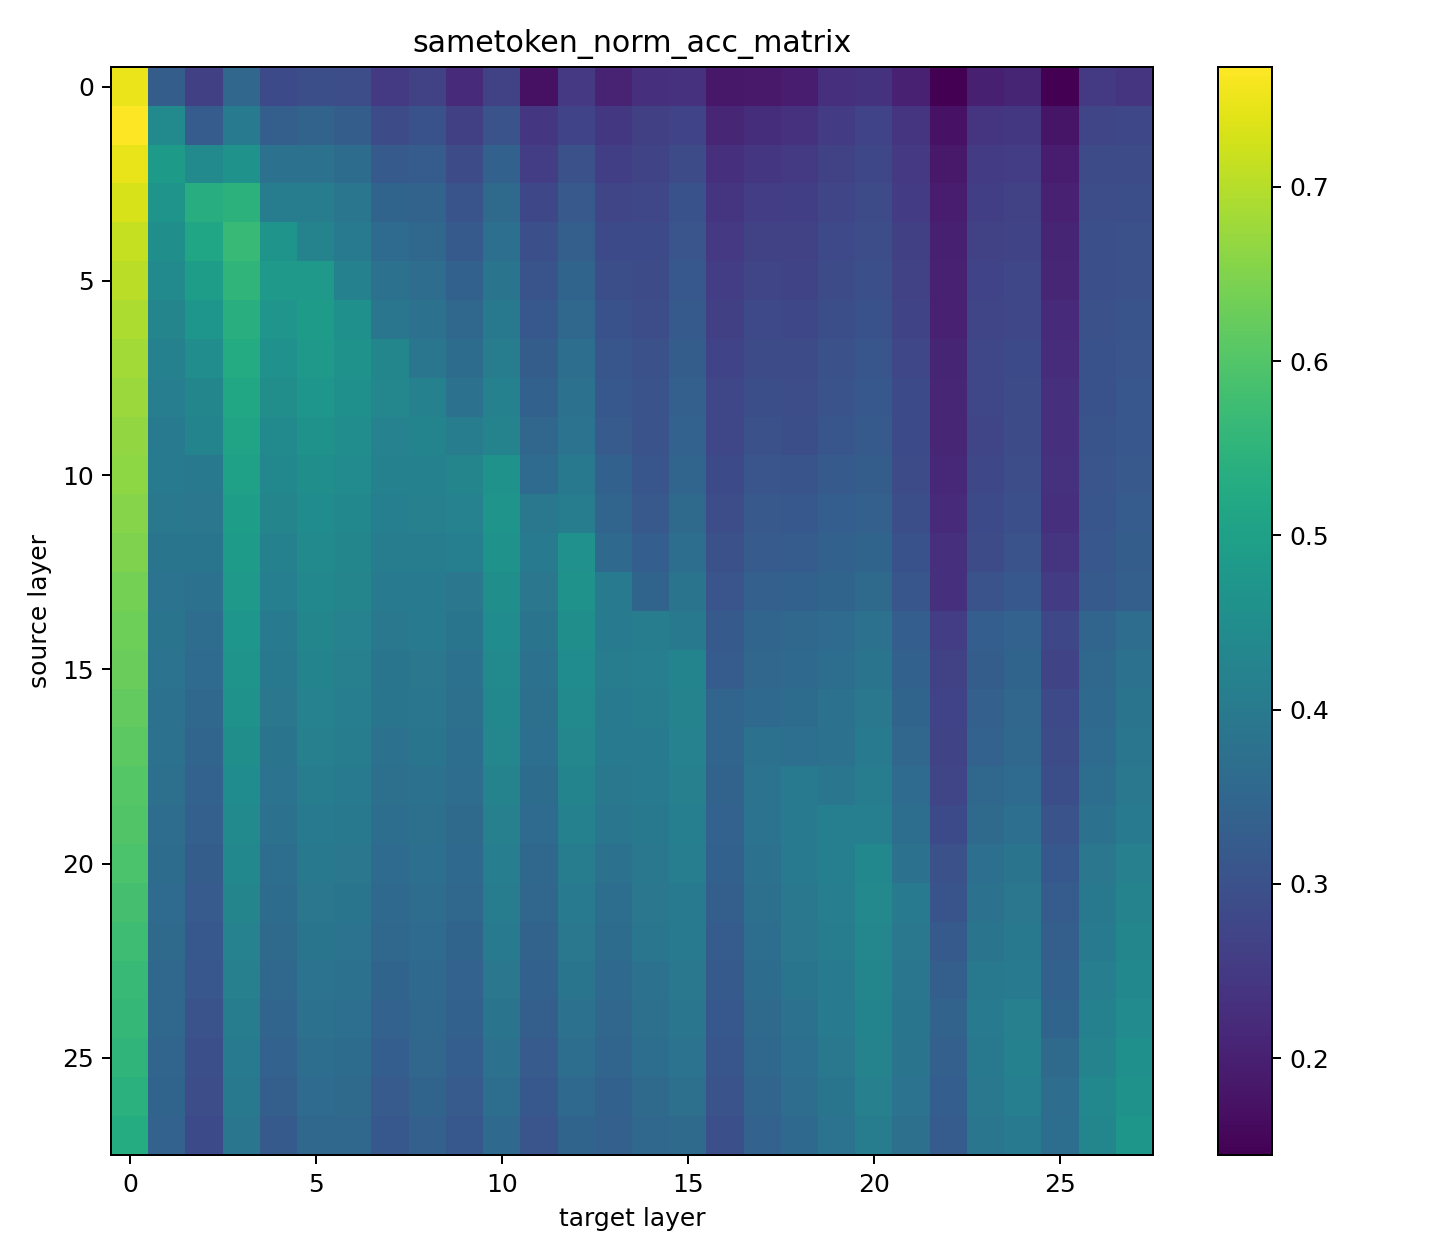

Data behind this chart, as committed beside it:
7.493489583333333703e-01, 3.288085937499999889e-01, 2.626464843749999889e-01, 3.502929687499999889e-01, 2.852050781250000111e-01, 2.951171874999999889e-01, 2.919596354166666408e-01, 2.511555989583333370e-01, 2.668294270833333481e-01, 2.186848958333333370e-01, 2.658203124999999889e-01, 1.713378906249999889e-01, 2.472656249999999889e-01, 2.050944010416666796e-01, 2.305013020833333315e-01, 2.331705729166666796e-01, 1.857421874999999889e-01, 1.882161458333333204e-01, 1.949544270833333259e-01, 2.288899739583333259e-01, 2.356445312500000111e-01, 2.025878906249999889e-01, 1.444173177083333259e-01, 2.002766927083333426e-01
7.686848958333333259e-01, 4.417480468750000222e-01, 3.260579427083333259e-01, 3.987467447916666630e-01, 3.339029947916666852e-01, 3.421061197916666630e-01, 3.293294270833333481e-01, 2.880533854166666408e-01, 3.028157552083333148e-01, 2.619466145833333481e-01, 3.050944010416666852e-01, 2.421061197916666574e-01, 2.699544270833333370e-01, 2.450358072916666574e-01, 2.618326822916666741e-01, 2.687988281250000000e-01, 2.117838541666666741e-01, 2.265136718749999889e-01, 2.338378906249999889e-01, 2.557942708333333370e-01, 2.693522135416666630e-01, 2.370930989583333315e-01, 1.754231770833333259e-01, 2.405273437500000111e-01
7.482747395833333481e-01, 4.847819010416666852e-01, 4.439290364583333148e-01, 4.625813802083333370e-01, 3.770345052083333148e-01, 3.798502604166666408e-01, 3.646158854166666741e-01, 3.220052083333333481e-01, 3.252115885416666519e-01, 2.873697916666666519e-01, 3.392740885416666852e-01, 2.584798177083333370e-01, 2.984863281249999778e-01, 2.612792968750000111e-01, 2.721842447916666408e-01, 2.879394531250000222e-01, 2.305175781250000111e-01, 2.421223958333333370e-01, 2.505371093750000111e-01, 2.659830729166666741e-01, 2.792480468749999889e-01, 2.470540364583333204e-01, 1.882161458333333204e-01, 2.548502604166666408e-01
7.299804687500000000e-01, 4.663899739583333148e-01, 5.326985677083333481e-01, 5.457356770833333703e-01, 4.065917968750000222e-01, 4.055501302083333592e-01, 3.895345052083333259e-01, 3.455566406250000222e-01, 3.434407552083333370e-01, 3.066894531250000111e-01, 3.606933593750000222e-01, 2.794433593749999778e-01, 3.179199218750000111e-01, 2.747721354166666741e-01, 2.782552083333333370e-01, 3.021647135416666852e-01, 2.400390625000000111e-01, 2.574544270833333259e-01, 2.612467447916666519e-01, 2.740397135416666741e-01, 2.863932291666666519e-01, 2.558756510416666519e-01, 1.951334635416666630e-01, 2.594075520833333259e-01
7.146647135416667185e-01, 4.550130208333333370e-01, 5.132161458333333037e-01, 5.652669270833333703e-01, 4.683268229166666630e-01, 4.232747395833333370e-01, 4.031738281250000222e-01, 3.618164062500000000e-01, 3.564453125000000000e-01, 3.207356770833333370e-01, 3.722493489583333370e-01, 2.957845052083333259e-01, 3.328125000000000111e-01, 2.858398437499999889e-01, 2.840820312499999778e-01, 3.080891927083333481e-01, 2.471516927083333426e-01, 2.664225260416666630e-01, 2.686197916666666630e-01, 2.813476562500000222e-01, 2.915039062500000000e-01, 2.617513020833333592e-01, 1.986002604166666741e-01, 2.666015625000000000e-01
7.044921874999999778e-01, 4.409179687500000000e-01, 4.935709635416666852e-01, 5.519531250000000444e-01, 4.795410156250000111e-01, 4.801757812499999889e-01, 4.190755208333333259e-01, 3.794108072916666519e-01, 3.685546874999999778e-01, 3.384440104166666630e-01, 3.856119791666666741e-01, 3.069986979166666741e-01, 3.452148437500000000e-01, 2.944824218750000111e-01, 2.862141927083333148e-01, 3.168619791666666408e-01, 2.568033854166666408e-01, 2.748860677083333481e-01, 2.734049479166666408e-01, 2.890625000000000000e-01, 2.976725260416666630e-01, 2.678548177083333592e-01, 2.007161458333333315e-01, 2.711914062499999889e-01
6.921712239583333037e-01, 4.296875000000000000e-01, 4.717122395833333592e-01, 5.392740885416666963e-01, 4.695475260416666630e-01, 4.895670572916666630e-01, 4.574218749999999778e-01, 3.897786458333333259e-01, 3.777994791666666741e-01, 3.529296874999999778e-01, 3.972330729166666519e-01, 3.173665364583333481e-01, 3.565266927083333148e-01, 3.023111979166666630e-01, 2.926757812499999889e-01, 3.219238281249999778e-01, 2.627278645833333592e-01, 2.813639322916666741e-01, 2.793782552083333148e-01, 2.952148437500000111e-01, 3.017252604166666408e-01, 2.717122395833333481e-01, 2.024576822916666630e-01, 2.737630208333333148e-01
6.831705729166667185e-01, 4.190592447916666741e-01, 4.502278645833333592e-01, 5.276855468750000222e-01, 4.596354166666666852e-01, 4.826660156250000000e-01, 4.650227864583333370e-01, 4.298502604166666852e-01, 3.898437499999999889e-01, 3.660319010416666630e-01, 4.090332031250000222e-01, 3.287109375000000222e-01, 3.692057291666666630e-01, 3.103027343750000000e-01, 2.989583333333333259e-01, 3.278971354166666519e-01, 2.708821614583333259e-01, 2.890136718749999889e-01, 2.864908854166666741e-01, 2.996256510416666630e-01, 3.108886718750000222e-01, 2.774414062500000222e-01, 2.083821614583333259e-01, 2.763671875000000000e-01
6.754557291666666297e-01, 4.121744791666666630e-01, 4.312337239583333148e-01, 5.183756510416667185e-01, 4.531412760416666519e-01, 4.717610677083333148e-01, 4.572265624999999889e-01, 4.325520833333333370e-01, 4.178710937499999778e-01, 3.766276041666666852e-01, 4.184082031249999889e-01, 3.379394531250000111e-01, 3.770345052083333148e-01, 3.159993489583333148e-01, 3.035644531250000222e-01, 3.358235677083333259e-01, 2.765787760416666408e-01, 2.934895833333333592e-01, 2.923502604166666741e-01, 3.045572916666666741e-01, 3.157226562500000111e-01, 2.837727864583333148e-01, 2.106282552083333370e-01, 2.764160156250000111e-01
6.677571614583333037e-01, 4.050292968750000000e-01, 4.261881510416666852e-01, 5.093750000000000222e-01, 4.441243489583333592e-01, 4.640462239583333370e-01, 4.501627604166666408e-01, 4.222981770833333370e-01, 4.256673177083333259e-01, 4.058268229166666630e-01, 4.232096354166666741e-01, 3.497884114583333370e-01, 3.811035156250000000e-01, 3.238769531249999778e-01, 3.033365885416666741e-01, 3.415364583333333481e-01, 2.784667968749999778e-01, 2.997395833333333370e-01, 2.951171874999999889e-01, 3.111002604166666630e-01, 3.205729166666666519e-01, 2.855143229166666741e-01, 2.125976562499999889e-01, 2.758789062500000000e-01
6.619303385416667185e-01, 3.985839843749999778e-01, 3.976236979166666852e-01, 5.027180989583333037e-01, 4.354980468749999889e-01, 4.541341145833333592e-01, 4.453125000000000000e-01, 4.184244791666666408e-01, 4.197591145833333148e-01, 4.289550781250000000e-01, 4.644531250000000222e-01, 3.616210937500000111e-01, 3.979492187500000000e-01, 3.375162760416666741e-01, 3.102701822916666408e-01, 3.484212239583333592e-01, 2.854003906250000000e-01, 3.079915364583333259e-01, 3.059733072916666630e-01, 3.219075520833333259e-01, 3.284830729166666741e-01, 2.906738281249999778e-01, 2.172688802083333204e-01, 2.788411458333333592e-01
6.542317708333332815e-01, 3.953450520833333148e-01, 3.924316406250000222e-01, 4.940429687499999778e-01, 4.276367187499999778e-01, 4.491861979166666408e-01, 4.368815104166666741e-01, 4.131673177083333148e-01, 4.166503906249999778e-01, 4.213867187500000000e-01, 4.670898437500000111e-01, 3.937174479166666852e-01, 4.081054687499999778e-01, 3.486653645833333592e-01, 3.197753906249999889e-01, 3.606608072916666630e-01, 2.926269531249999778e-01, 3.191894531250000222e-01, 3.162597656250000222e-01, 3.308105468750000000e-01, 3.362630208333333148e-01, 2.954752604166666630e-01, 2.216634114583333204e-01, 2.846191406249999889e-01
6.487630208333333703e-01, 3.858561197916666741e-01, 3.876790364583333481e-01, 4.903808593749999778e-01, 4.197916666666666741e-01, 4.424479166666666630e-01, 4.314453125000000111e-01, 4.075358072916666630e-01, 4.097493489583333148e-01, 4.150553385416666519e-01, 4.622233072916666630e-01, 3.986653645833333481e-01, 4.605305989583333148e-01, 3.572102864583333592e-01, 3.306640625000000222e-01, 3.692057291666666630e-01, 2.992024739583333259e-01, 3.242024739583333481e-01, 3.248860677083333370e-01, 3.392903645833333370e-01, 3.451171874999999778e-01, 3.017578125000000000e-01, 2.310546874999999944e-01, 2.895996093750000111e-01
6.393554687500000444e-01, 3.825683593750000000e-01, 3.765299479166666630e-01, 4.817220052083333592e-01, 4.144856770833333370e-01, 4.370279947916666519e-01, 4.273600260416666741e-01, 3.997395833333333148e-01, 4.038085937500000000e-01, 3.929036458333333148e-01, 4.561686197916666741e-01, 3.925292968749999889e-01, 4.661458333333333148e-01, 3.986165364583333370e-01, 3.464518229166666519e-01, 3.836263020833333148e-01, 3.102376302083333370e-01, 3.370605468749999778e-01, 3.381510416666666519e-01, 3.468098958333333259e-01, 3.605468749999999889e-01, 3.113769531250000222e-01, 2.318359375000000056e-01, 3.042480468750000111e-01
6.311035156250000000e-01, 3.834798177083333370e-01, 3.684570312500000111e-01, 4.728190104166666852e-01, 4.048177083333333592e-01, 4.311035156249999889e-01, 4.210286458333333259e-01, 3.932291666666666852e-01, 3.991048177083333370e-01, 3.876139322916666852e-01, 4.476074218750000222e-01, 3.847819010416666519e-01, 4.546223958333333592e-01, 4.049316406249999778e-01, 4.085774739583333259e-01, 3.971842447916666408e-01, 3.203125000000000000e-01, 3.486816406250000111e-01, 3.522949218750000000e-01, 3.633138020833333592e-01, 3.795247395833333259e-01, 3.314453124999999778e-01, 2.573079427083333481e-01, 3.301920572916666741e-01
6.254394531250000444e-01, 3.827962239583333481e-01, 3.634440104166666852e-01, 4.674641927083333370e-01, 3.976725260416666408e-01, 4.248697916666666630e-01, 4.163248697916666630e-01, 3.870117187500000111e-01, 3.925618489583333481e-01, 3.805338541666666852e-01, 4.424804687500000222e-01, 3.800292968749999778e-01, 4.476074218750000222e-01, 4.072591145833333592e-01, 4.126464843750000111e-01, 4.256835937499999778e-01, 3.259928385416666630e-01, 3.508626302083333592e-01, 3.566080729166666852e-01, 3.702473958333333259e-01, 3.851236979166666741e-01, 3.370930989583333370e-01, 2.667317708333333259e-01, 3.296549479166666630e-01
6.180175781250000222e-01, 3.801432291666666519e-01, 3.520019531249999889e-01, 4.619466145833333592e-01, 3.916341145833333592e-01, 4.213053385416666852e-01, 4.119466145833333148e-01, 3.861653645833333370e-01, 3.889322916666666519e-01, 3.741699218749999778e-01, 4.360026041666666408e-01, 3.756510416666666852e-01, 4.416178385416666408e-01, 4.044433593749999778e-01, 4.070800781250000222e-01, 4.233398437500000000e-01, 3.486328125000000000e-01, 3.586751302083333592e-01, 3.654459635416666408e-01, 3.768229166666666741e-01, 3.932128906249999778e-01, 3.457194010416666519e-01, 2.698893229166666741e-01, 3.357259114583333592e-01
6.120279947916666963e-01, 3.773763020833333370e-01, 3.477213541666666630e-01, 4.542317708333333259e-01, 3.854654947916666408e-01, 4.157389322916666408e-01, 4.059895833333333481e-01, 3.802897135416666852e-01, 3.867513020833333592e-01, 3.705566406249999889e-01, 4.325846354166666408e-01, 3.730957031250000111e-01, 4.329589843750000222e-01, 3.989420572916666519e-01, 4.014485677083333148e-01, 4.210774739583333370e-01, 3.479003906250000000e-01, 3.761718749999999889e-01, 3.734700520833333370e-01, 3.799641927083333148e-01, 3.992187500000000111e-01, 3.514811197916666852e-01, 2.736165364583333370e-01, 3.404785156249999778e-01
6.038411458333333703e-01, 3.736979166666666852e-01, 3.399576822916666741e-01, 4.490234375000000111e-01, 3.828938802083333148e-01, 4.096028645833333370e-01, 4.017415364583333259e-01, 3.752604166666666519e-01, 3.792805989583333259e-01, 3.669433593750000000e-01, 4.241861979166666741e-01, 3.662923177083333148e-01, 4.261555989583333259e-01, 3.932617187499999889e-01, 3.999511718750000111e-01, 4.163248697916666630e-01, 3.438639322916666741e-01, 3.833496093750000111e-01, 3.999348958333333592e-01, 3.886555989583333481e-01, 4.072753906250000111e-01, 3.618815104166666630e-01, 2.746093749999999889e-01, 3.540690104166666630e-01
5.990071614583333259e-01, 3.671549479166666408e-01, 3.367024739583333592e-01, 4.434082031250000111e-01, 3.776041666666666852e-01, 4.046061197916666630e-01, 3.967285156250000000e-01, 3.707031250000000222e-01, 3.751627604166666852e-01, 3.604329427083333148e-01, 4.170410156250000111e-01, 3.614583333333333259e-01, 4.185221354166666630e-01, 3.885091145833333148e-01, 3.967122395833333481e-01, 4.133138020833333481e-01, 3.411783854166666741e-01, 3.810221354166666852e-01, 4.037923177083333481e-01, 4.126790364583333148e-01, 4.143717447916666630e-01, 3.689941406250000222e-01, 2.850423177083333259e-01, 3.594563802083333148e-01
5.916829427083333259e-01, 3.649739583333333481e-01, 3.294596354166666741e-01, 4.348795572916666630e-01, 3.709635416666666741e-01, 3.968424479166666741e-01, 3.913085937499999889e-01, 3.629557291666666852e-01, 3.728678385416666630e-01, 3.576009114583333370e-01, 4.124348958333333148e-01, 3.546549479166666852e-01, 4.098958333333333481e-01, 3.781249999999999889e-01, 3.936197916666666630e-01, 4.103352864583333370e-01, 3.392089843750000222e-01, 3.797526041666666741e-01, 4.005859374999999889e-01, 4.133300781250000000e-01, 4.367675781250000000e-01, 3.786621093750000000e-01, 3.002441406249999889e-01, 3.734374999999999778e-01
5.839518229166666963e-01, 3.626139322916666630e-01, 3.231608072916666852e-01, 4.287923177083333148e-01, 3.660156250000000111e-01, 3.910481770833333370e-01, 3.862955729166666630e-01, 3.577148437500000111e-01, 3.684082031250000000e-01, 3.526367187500000222e-01, 4.057128906249999889e-01, 3.502604166666666852e-01, 4.031901041666666741e-01, 3.703124999999999889e-01, 3.919108072916666630e-01, 4.035644531250000000e-01, 3.323730468750000222e-01, 3.760091145833333592e-01, 3.953287760416666630e-01, 4.110188802083333259e-01, 4.376139322916666741e-01, 3.986002604166666852e-01, 3.054524739583333592e-01, 3.800455729166666852e-01
5.756998697916666519e-01, 3.601888020833333148e-01, 3.163411458333333370e-01, 4.208821614583333481e-01, 3.597656249999999778e-01, 3.861816406249999889e-01, 3.818684895833333592e-01, 3.522135416666666852e-01, 3.635742187500000111e-01, 3.458658854166666852e-01, 3.987141927083333592e-01, 3.431477864583333259e-01, 3.955240885416666519e-01, 3.653157552083333148e-01, 3.884114583333333481e-01, 4.002766927083333259e-01, 3.266764322916666519e-01, 3.707031250000000222e-01, 3.910156249999999778e-01, 4.071451822916666852e-01, 4.340820312500000000e-01, 3.941731770833333259e-01, 3.206542968750000222e-01, 3.849772135416666408e-01
5.675781250000000444e-01, 3.565429687500000222e-01, 3.127115885416666408e-01, 4.156575520833333259e-01, 3.543619791666666741e-01, 3.831054687500000111e-01, 3.774902343750000111e-01, 3.464680989583333592e-01, 3.589029947916666519e-01, 3.417480468749999889e-01, 3.919759114583333259e-01, 3.380208333333333259e-01, 3.871419270833333370e-01, 3.586588541666666519e-01, 3.808593750000000000e-01, 3.954589843749999889e-01, 3.214355468749999778e-01, 3.651367187499999778e-01, 3.865885416666666741e-01, 4.052734375000000000e-01, 4.306315104166666408e-01, 3.906738281250000111e-01, 3.343261718750000222e-01, 3.970052083333333592e-01
5.594401041666666741e-01, 3.533528645833333148e-01, 3.034016927083333370e-01, 4.097005208333333592e-01, 3.472656250000000222e-01, 3.764485677083333481e-01, 3.720865885416666519e-01, 3.415039062499999889e-01, 3.560546875000000222e-01, 3.376302083333333481e-01, 3.853027343750000111e-01, 3.322265624999999889e-01, 3.809407552083333148e-01, 3.508626302083333592e-01, 3.736653645833333259e-01, 3.885416666666666741e-01, 3.163899739583333481e-01, 3.592447916666666741e-01, 3.802734374999999778e-01, 4.004720052083333148e-01, 4.267089843749999889e-01, 3.879882812500000111e-01, 3.420084635416666408e-01, 3.985351562500000222e-01
5.520345052083333037e-01, 3.489420572916666630e-01, 2.977701822916666852e-01, 4.008138020833333370e-01, 3.409342447916666741e-01, 3.704589843750000222e-01, 3.659016927083333370e-01, 3.321126302083333148e-01, 3.495930989583333481e-01, 3.307617187499999889e-01, 3.780598958333333259e-01, 3.238444010416666741e-01, 3.691894531250000111e-01, 3.468749999999999889e-01, 3.693033854166666852e-01, 3.831380208333333148e-01, 3.119791666666666408e-01, 3.538085937500000111e-01, 3.732421874999999889e-01, 3.947265624999999889e-01, 4.233561197916666519e-01, 3.854980468750000000e-01, 3.366048177083333370e-01, 3.975423177083333148e-01
5.426432291666666297e-01, 3.449055989583333370e-01, 2.929524739583333481e-01, 3.966471354166666852e-01, 3.340006510416666519e-01, 3.634440104166666852e-01, 3.594726562500000222e-01, 3.230468750000000111e-01, 3.451334635416666852e-01, 3.229654947916666408e-01, 3.709960937499999778e-01, 3.170572916666666852e-01, 3.583984375000000000e-01, 3.390950520833333481e-01, 3.605957031250000000e-01, 3.742350260416666408e-01, 3.045572916666666741e-01, 3.469726562500000111e-01, 3.676106770833333370e-01, 3.881673177083333481e-01, 4.159667968749999889e-01, 3.813802083333333592e-01, 3.320475260416666519e-01, 3.953125000000000111e-01
5.315592447916667185e-01, 3.418457031250000111e-01, 2.849609375000000111e-01, 3.890950520833333370e-01, 3.221516927083333259e-01, 3.528320312500000111e-01, 3.555175781250000111e-01, 3.169596354166666630e-01, 3.361816406250000000e-01, 3.170084635416666741e-01, 3.586100260416666408e-01, 3.085774739583333481e-01, 3.450683593750000222e-01, 3.351399739583333370e-01, 3.553222656250000222e-01, 3.593261718749999889e-01, 2.960449218749999778e-01, 3.407226562499999778e-01, 3.568847656249999889e-01, 3.819661458333333259e-01, 4.090494791666666741e-01, 3.745279947916666519e-01, 3.266927083333333592e-01, 3.883951822916666408e-01
